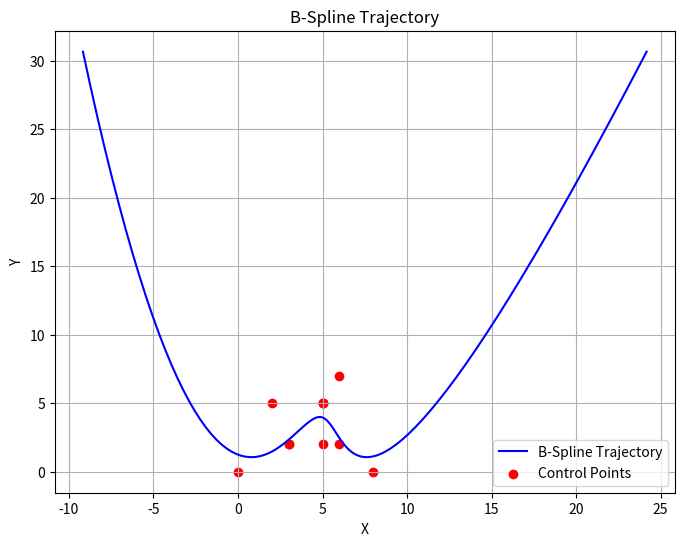

This chart was generated by the following Python code:


import numpy as np
import scipy
from scipy.interpolate import BSpline
import matplotlib.pyplot as plt

class BSplineTrajectory:
    def __init__(self, control_points, degree=3, n_points=10):
        """
        control_points: lista punktów kontrolnych w formie [(x0, y0), (x1, y1), ...]
        degree: stopień B-Splina (3 to najczęściej używane dla gładkich trajektorii)
        n_points: liczba punktów, które chcemy uzyskać na trajektorii
        """
        self.control_points = np.array(control_points)
        self.degree = degree
        self.n_points = n_points

        # Ustalamy wektory węzłów (knots), które określają, jak "rozciągają się" punkty kontrolne
        self.knots = np.linspace(0, 1, len(self.control_points) - self.degree + 1)
        print(self.knots)
        # Tworzymy obiekt B-Splina na podstawie punktów kontrolnych i wektorów węzłów
        self.bspline = BSpline(self.knots, self.control_points, self.degree)

    def generate_trajectory(self):
        """
        Generowanie trajektorii na podstawie B-Splina
        """
        t = np.linspace(0, 1, self.n_points)  # Parametryzacja czasu [0, 1]
        trajectory = self.bspline(t)  # Generowanie punktów na trajektorii
        return trajectory

    def plot_trajectory(self):
        """
        Wizualizacja wygenerowanej trajektorii
        """
        trajectory = self.generate_trajectory()
        trajectory_x = trajectory[:, 0]
        trajectory_y = trajectory[:, 1]

        plt.figure(figsize=(8, 6))
        plt.plot(trajectory_x, trajectory_y, label='B-Spline Trajectory', color='blue')
        plt.scatter(self.control_points[:, 0], self.control_points[:, 1], color='red', label='Control Points')
        plt.xlabel('X')
        plt.ylabel('Y')
        plt.legend()
        plt.grid(True)
        plt.title('B-Spline Trajectory')
        plt.show()

# Przykładowe punkty kontrolne (możesz je dowolnie zmieniać)
control_points = [[0, 0], [3, 2], [5, 5], [6, 2], [8, 0],[5,2],[6,7],[2,5],[5, 5], [3, 2], [5, 5]]

# Tworzymy obiekt trajektorii B-Splinem
trajectory_planner = BSplineTrajectory(control_points, degree=3, n_points=100)

# Wyświetlamy trajektorię
trajectory_planner.plot_trajectory()